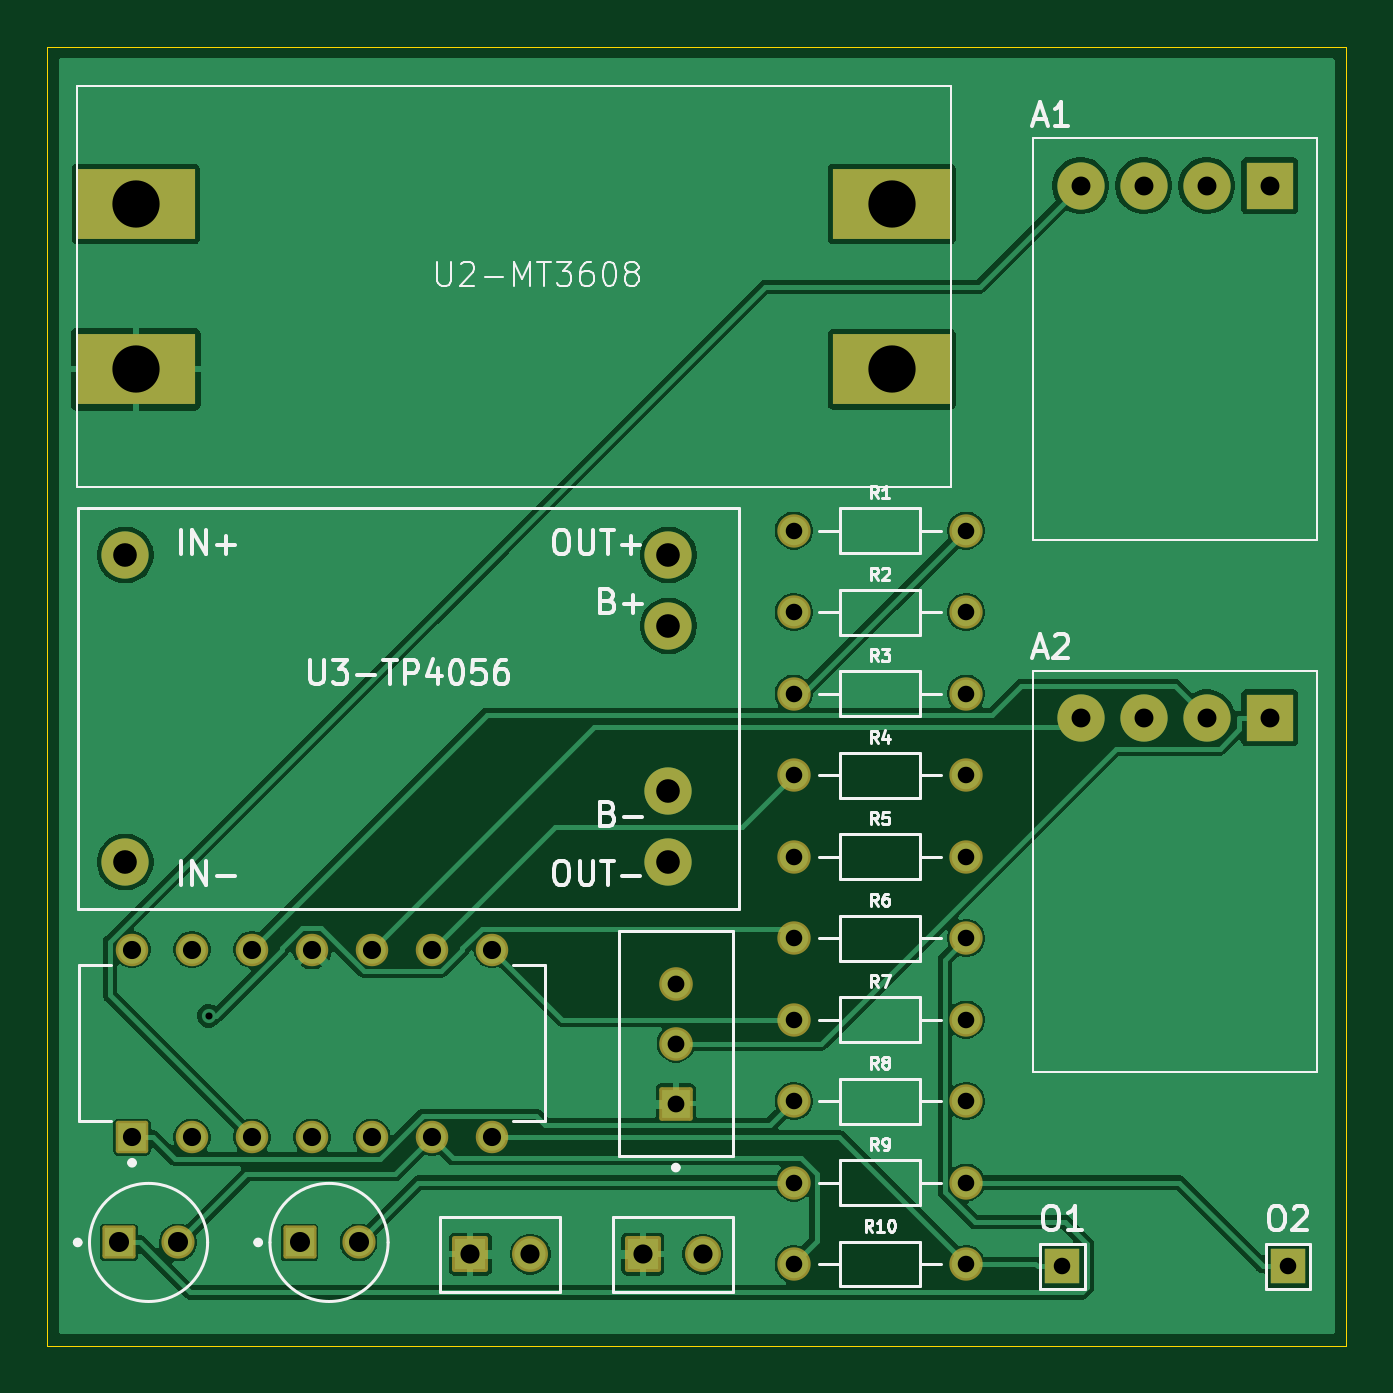
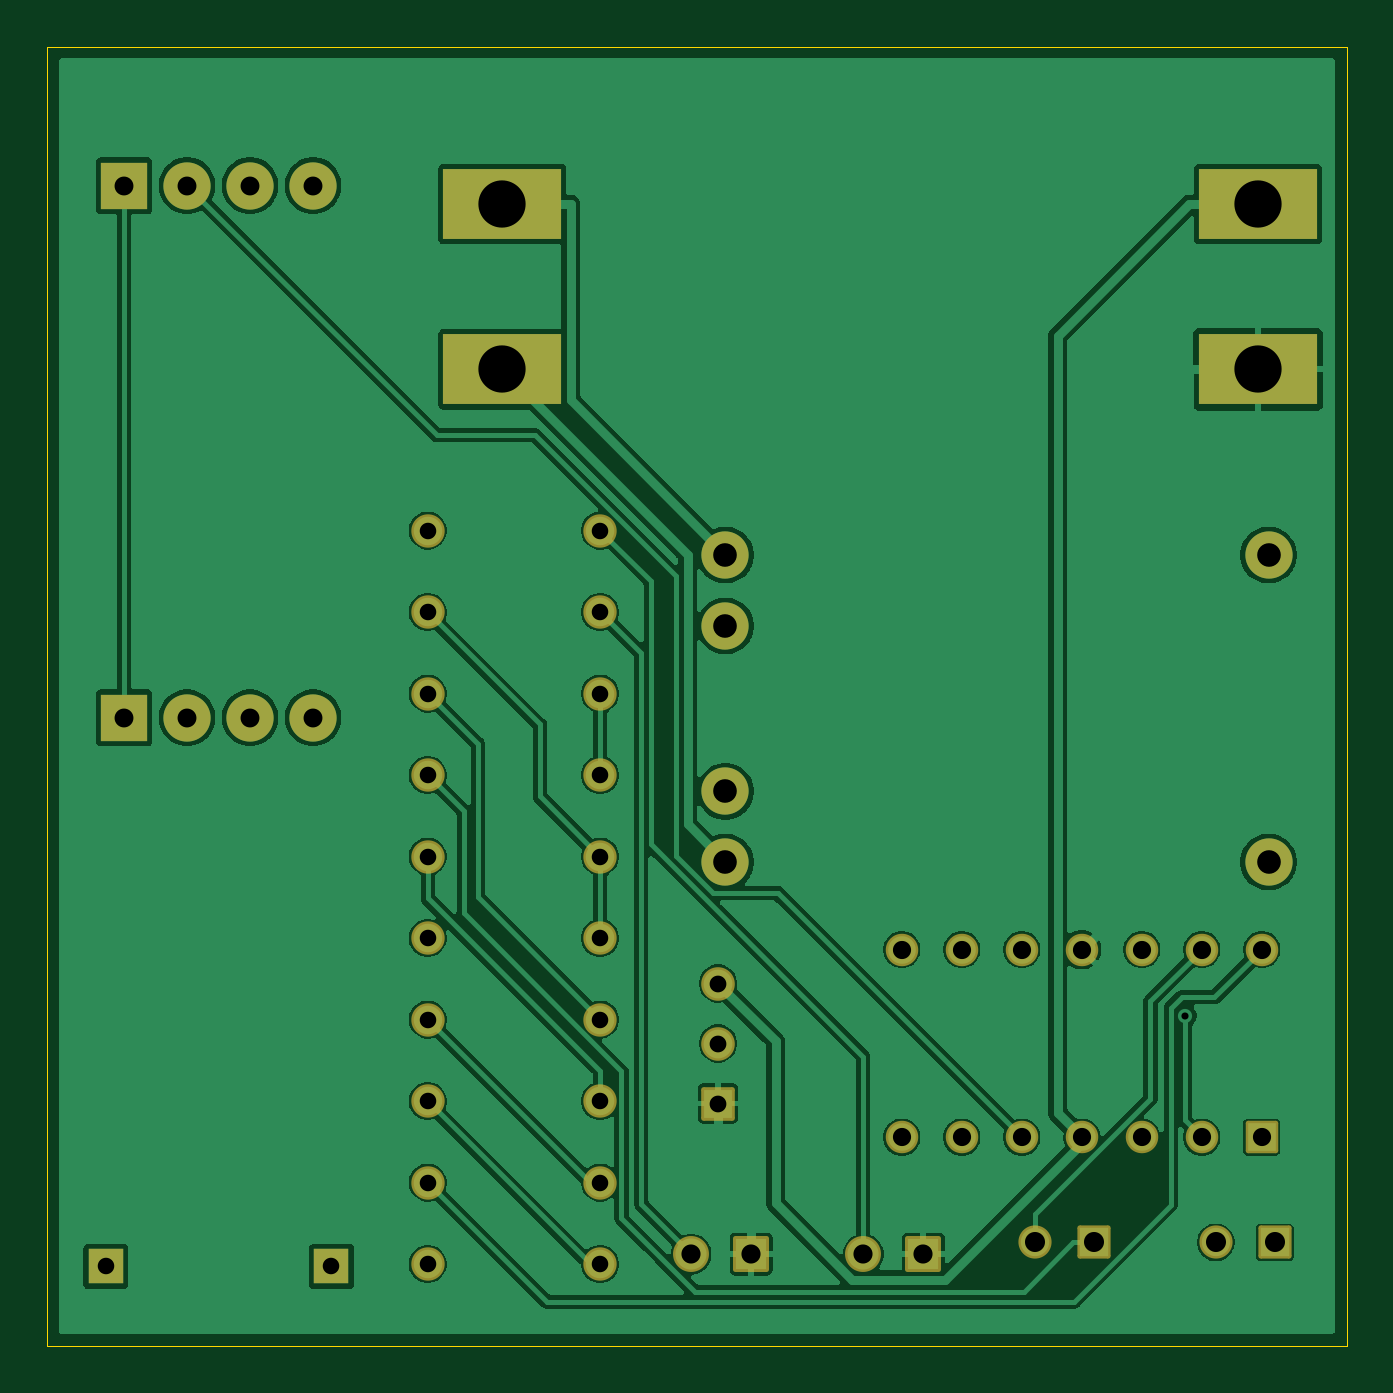
Circuit board: 11 layer files. Board 55.0 x 55.0 mm.
- bottom_copper: emg-circuit-kicad-B_Cu.gbl (97175 bytes)
- bottom_mask: emg-circuit-kicad-B_Mask.gbs (3829 bytes)
- paste: emg-circuit-kicad-B_Paste.gbp (462 bytes)
- bottom_silk: emg-circuit-kicad-B_Silkscreen.gbo (463 bytes)
- outline: emg-circuit-kicad-Edge_Cuts.gm1 (619 bytes)
- top_copper: emg-circuit-kicad-F_Cu.gtl (78663 bytes)
- top_mask: emg-circuit-kicad-F_Mask.gts (3829 bytes)
- paste: emg-circuit-kicad-F_Paste.gtp (462 bytes)
- top_silk: emg-circuit-kicad-F_Silkscreen.gto (40531 bytes)
- drill: emg-circuit-kicad-NPTH.drl (264 bytes)
- drill: emg-circuit-kicad-PTH.drl (1891 bytes)

=== bottom_copper: emg-circuit-kicad-B_Cu.gbl (97175 bytes, source omitted) ===
=== bottom_mask: emg-circuit-kicad-B_Mask.gbs ===
%TF.GenerationSoftware,KiCad,Pcbnew,10.0.3*%
%TF.CreationDate,2026-06-17T13:53:03-03:00*%
%TF.ProjectId,emg-circuit-kicad,656d672d-6369-4726-9375-69742d6b6963,rev?*%
%TF.SameCoordinates,Original*%
%TF.FileFunction,Soldermask,Bot*%
%TF.FilePolarity,Negative*%
%FSLAX46Y46*%
G04 Gerber Fmt 4.6, Leading zero omitted, Abs format (unit mm)*
G04 Created by KiCad (PCBNEW 10.0.3) date 2026-06-17 13:53:03*
%MOMM*%
%LPD*%
G01*
G04 APERTURE LIST*
G04 Aperture macros list*
%AMRoundRect*
0 Rectangle with rounded corners*
0 $1 Rounding radius*
0 $2 $3 $4 $5 $6 $7 $8 $9 X,Y pos of 4 corners*
0 Add a 4 corners polygon primitive as box body*
4,1,4,$2,$3,$4,$5,$6,$7,$8,$9,$2,$3,0*
0 Add four circle primitives for the rounded corners*
1,1,$1+$1,$2,$3*
1,1,$1+$1,$4,$5*
1,1,$1+$1,$6,$7*
1,1,$1+$1,$8,$9*
0 Add four rect primitives between the rounded corners*
20,1,$1+$1,$2,$3,$4,$5,0*
20,1,$1+$1,$4,$5,$6,$7,0*
20,1,$1+$1,$6,$7,$8,$9,0*
20,1,$1+$1,$8,$9,$2,$3,0*%
G04 Aperture macros list end*
%ADD10R,1.500000X1.500000*%
%ADD11RoundRect,0.102000X0.609000X-0.609000X0.609000X0.609000X-0.609000X0.609000X-0.609000X-0.609000X0*%
%ADD12C,1.422000*%
%ADD13C,1.412000*%
%ADD14C,2.000000*%
%ADD15R,5.000000X3.000000*%
%ADD16R,2.000000X2.000000*%
%ADD17RoundRect,0.102000X-0.600000X-0.600000X0.600000X-0.600000X0.600000X0.600000X-0.600000X0.600000X0*%
%ADD18C,1.404000*%
%ADD19RoundRect,0.102000X0.585000X-0.585000X0.585000X0.585000X-0.585000X0.585000X-0.585000X-0.585000X0*%
%ADD20C,1.374000*%
%ADD21RoundRect,0.102000X-0.659000X-0.659000X0.659000X-0.659000X0.659000X0.659000X-0.659000X0.659000X0*%
%ADD22C,1.522000*%
G04 APERTURE END LIST*
D10*
%TO.C,O1*%
X152975000Y-121234100D03*
%TD*%
D11*
%TO.C,RV1*%
X136610000Y-114340000D03*
D12*
X136610000Y-111800000D03*
X136610000Y-109260000D03*
%TD*%
D13*
%TO.C,R4*%
X141602500Y-100435000D03*
X148902500Y-100435000D03*
%TD*%
D14*
%TO.C,U3-TP4056*%
X113300000Y-91120000D03*
X113300000Y-104120000D03*
X136300000Y-91120000D03*
X136300000Y-104120000D03*
X136300000Y-94120000D03*
X136300000Y-101120000D03*
%TD*%
D13*
%TO.C,R5*%
X141602500Y-103885000D03*
X148902500Y-103885000D03*
%TD*%
D10*
%TO.C,O2*%
X162525000Y-121234100D03*
%TD*%
D13*
%TO.C,R10*%
X141602500Y-121135000D03*
X148902500Y-121135000D03*
%TD*%
%TO.C,R9*%
X141602500Y-117685000D03*
X148902500Y-117685000D03*
%TD*%
D15*
%TO.C,U2-MT3608*%
X145750000Y-83260000D03*
X145750000Y-76260000D03*
X113750000Y-83260000D03*
X113750000Y-76260000D03*
%TD*%
D13*
%TO.C,R7*%
X141602500Y-110785000D03*
X148902500Y-110785000D03*
%TD*%
D16*
%TO.C,A1*%
X161750000Y-75484100D03*
D14*
X153750000Y-75484100D03*
X159083333Y-75484100D03*
X156416667Y-75484100D03*
%TD*%
D16*
%TO.C,A2*%
X161750000Y-98010000D03*
D14*
X153750000Y-98010000D03*
X159083333Y-98010000D03*
X156416667Y-98010000D03*
%TD*%
D13*
%TO.C,R6*%
X141602500Y-107335000D03*
X148902500Y-107335000D03*
%TD*%
D17*
%TO.C,C3*%
X120680000Y-120220000D03*
D18*
X123180000Y-120220000D03*
%TD*%
D13*
%TO.C,R8*%
X141602500Y-114235000D03*
X148902500Y-114235000D03*
%TD*%
%TO.C,R3*%
X141602500Y-96985000D03*
X148902500Y-96985000D03*
%TD*%
D19*
%TO.C,U1*%
X113590000Y-115762500D03*
D20*
X116130000Y-115762500D03*
X118670000Y-115762500D03*
X121210000Y-115762500D03*
X123750000Y-115762500D03*
X126290000Y-115762500D03*
X128830000Y-115762500D03*
X128830000Y-107822500D03*
X126290000Y-107822500D03*
X123750000Y-107822500D03*
X121210000Y-107822500D03*
X118670000Y-107822500D03*
X116130000Y-107822500D03*
X113590000Y-107822500D03*
%TD*%
D21*
%TO.C,C2*%
X135210000Y-120720000D03*
D22*
X137750000Y-120720000D03*
%TD*%
D13*
%TO.C,R1*%
X141602500Y-90085000D03*
X148902500Y-90085000D03*
%TD*%
D21*
%TO.C,C1*%
X127915000Y-120720000D03*
D22*
X130455000Y-120720000D03*
%TD*%
D13*
%TO.C,R2*%
X141602500Y-93535000D03*
X148902500Y-93535000D03*
%TD*%
D17*
%TO.C,C4*%
X113040000Y-120220000D03*
D18*
X115540000Y-120220000D03*
%TD*%
M02*

=== paste: emg-circuit-kicad-B_Paste.gbp ===
%TF.GenerationSoftware,KiCad,Pcbnew,10.0.3*%
%TF.CreationDate,2026-06-17T13:53:03-03:00*%
%TF.ProjectId,emg-circuit-kicad,656d672d-6369-4726-9375-69742d6b6963,rev?*%
%TF.SameCoordinates,Original*%
%TF.FileFunction,Paste,Bot*%
%TF.FilePolarity,Positive*%
%FSLAX46Y46*%
G04 Gerber Fmt 4.6, Leading zero omitted, Abs format (unit mm)*
G04 Created by KiCad (PCBNEW 10.0.3) date 2026-06-17 13:53:03*
%MOMM*%
%LPD*%
G01*
G04 APERTURE LIST*
G04 APERTURE END LIST*
M02*

=== bottom_silk: emg-circuit-kicad-B_Silkscreen.gbo ===
%TF.GenerationSoftware,KiCad,Pcbnew,10.0.3*%
%TF.CreationDate,2026-06-17T13:53:03-03:00*%
%TF.ProjectId,emg-circuit-kicad,656d672d-6369-4726-9375-69742d6b6963,rev?*%
%TF.SameCoordinates,Original*%
%TF.FileFunction,Legend,Bot*%
%TF.FilePolarity,Positive*%
%FSLAX46Y46*%
G04 Gerber Fmt 4.6, Leading zero omitted, Abs format (unit mm)*
G04 Created by KiCad (PCBNEW 10.0.3) date 2026-06-17 13:53:03*
%MOMM*%
%LPD*%
G01*
G04 APERTURE LIST*
G04 APERTURE END LIST*
M02*

=== outline: emg-circuit-kicad-Edge_Cuts.gm1 ===
%TF.GenerationSoftware,KiCad,Pcbnew,10.0.3*%
%TF.CreationDate,2026-06-17T13:53:03-03:00*%
%TF.ProjectId,emg-circuit-kicad,656d672d-6369-4726-9375-69742d6b6963,rev?*%
%TF.SameCoordinates,Original*%
%TF.FileFunction,Profile,NP*%
%FSLAX46Y46*%
G04 Gerber Fmt 4.6, Leading zero omitted, Abs format (unit mm)*
G04 Created by KiCad (PCBNEW 10.0.3) date 2026-06-17 13:53:03*
%MOMM*%
%LPD*%
G01*
G04 APERTURE LIST*
%TA.AperFunction,Profile*%
%ADD10C,0.050000*%
%TD*%
G04 APERTURE END LIST*
D10*
X110000000Y-69592050D02*
X165000000Y-69592050D01*
X165000000Y-124592050D01*
X110000000Y-124592050D01*
X110000000Y-69592050D01*
M02*

=== top_copper: emg-circuit-kicad-F_Cu.gtl (78663 bytes, source omitted) ===
=== top_mask: emg-circuit-kicad-F_Mask.gts ===
%TF.GenerationSoftware,KiCad,Pcbnew,10.0.3*%
%TF.CreationDate,2026-06-17T13:53:03-03:00*%
%TF.ProjectId,emg-circuit-kicad,656d672d-6369-4726-9375-69742d6b6963,rev?*%
%TF.SameCoordinates,Original*%
%TF.FileFunction,Soldermask,Top*%
%TF.FilePolarity,Negative*%
%FSLAX46Y46*%
G04 Gerber Fmt 4.6, Leading zero omitted, Abs format (unit mm)*
G04 Created by KiCad (PCBNEW 10.0.3) date 2026-06-17 13:53:03*
%MOMM*%
%LPD*%
G01*
G04 APERTURE LIST*
G04 Aperture macros list*
%AMRoundRect*
0 Rectangle with rounded corners*
0 $1 Rounding radius*
0 $2 $3 $4 $5 $6 $7 $8 $9 X,Y pos of 4 corners*
0 Add a 4 corners polygon primitive as box body*
4,1,4,$2,$3,$4,$5,$6,$7,$8,$9,$2,$3,0*
0 Add four circle primitives for the rounded corners*
1,1,$1+$1,$2,$3*
1,1,$1+$1,$4,$5*
1,1,$1+$1,$6,$7*
1,1,$1+$1,$8,$9*
0 Add four rect primitives between the rounded corners*
20,1,$1+$1,$2,$3,$4,$5,0*
20,1,$1+$1,$4,$5,$6,$7,0*
20,1,$1+$1,$6,$7,$8,$9,0*
20,1,$1+$1,$8,$9,$2,$3,0*%
G04 Aperture macros list end*
%ADD10R,1.500000X1.500000*%
%ADD11RoundRect,0.102000X0.609000X-0.609000X0.609000X0.609000X-0.609000X0.609000X-0.609000X-0.609000X0*%
%ADD12C,1.422000*%
%ADD13C,1.412000*%
%ADD14C,2.000000*%
%ADD15R,5.000000X3.000000*%
%ADD16R,2.000000X2.000000*%
%ADD17RoundRect,0.102000X-0.600000X-0.600000X0.600000X-0.600000X0.600000X0.600000X-0.600000X0.600000X0*%
%ADD18C,1.404000*%
%ADD19RoundRect,0.102000X0.585000X-0.585000X0.585000X0.585000X-0.585000X0.585000X-0.585000X-0.585000X0*%
%ADD20C,1.374000*%
%ADD21RoundRect,0.102000X-0.659000X-0.659000X0.659000X-0.659000X0.659000X0.659000X-0.659000X0.659000X0*%
%ADD22C,1.522000*%
G04 APERTURE END LIST*
D10*
%TO.C,O1*%
X152975000Y-121234100D03*
%TD*%
D11*
%TO.C,RV1*%
X136610000Y-114340000D03*
D12*
X136610000Y-111800000D03*
X136610000Y-109260000D03*
%TD*%
D13*
%TO.C,R4*%
X141602500Y-100435000D03*
X148902500Y-100435000D03*
%TD*%
D14*
%TO.C,U3-TP4056*%
X113300000Y-91120000D03*
X113300000Y-104120000D03*
X136300000Y-91120000D03*
X136300000Y-104120000D03*
X136300000Y-94120000D03*
X136300000Y-101120000D03*
%TD*%
D13*
%TO.C,R5*%
X141602500Y-103885000D03*
X148902500Y-103885000D03*
%TD*%
D10*
%TO.C,O2*%
X162525000Y-121234100D03*
%TD*%
D13*
%TO.C,R10*%
X141602500Y-121135000D03*
X148902500Y-121135000D03*
%TD*%
%TO.C,R9*%
X141602500Y-117685000D03*
X148902500Y-117685000D03*
%TD*%
D15*
%TO.C,U2-MT3608*%
X145750000Y-83260000D03*
X145750000Y-76260000D03*
X113750000Y-83260000D03*
X113750000Y-76260000D03*
%TD*%
D13*
%TO.C,R7*%
X141602500Y-110785000D03*
X148902500Y-110785000D03*
%TD*%
D16*
%TO.C,A1*%
X161750000Y-75484100D03*
D14*
X153750000Y-75484100D03*
X159083333Y-75484100D03*
X156416667Y-75484100D03*
%TD*%
D16*
%TO.C,A2*%
X161750000Y-98010000D03*
D14*
X153750000Y-98010000D03*
X159083333Y-98010000D03*
X156416667Y-98010000D03*
%TD*%
D13*
%TO.C,R6*%
X141602500Y-107335000D03*
X148902500Y-107335000D03*
%TD*%
D17*
%TO.C,C3*%
X120680000Y-120220000D03*
D18*
X123180000Y-120220000D03*
%TD*%
D13*
%TO.C,R8*%
X141602500Y-114235000D03*
X148902500Y-114235000D03*
%TD*%
%TO.C,R3*%
X141602500Y-96985000D03*
X148902500Y-96985000D03*
%TD*%
D19*
%TO.C,U1*%
X113590000Y-115762500D03*
D20*
X116130000Y-115762500D03*
X118670000Y-115762500D03*
X121210000Y-115762500D03*
X123750000Y-115762500D03*
X126290000Y-115762500D03*
X128830000Y-115762500D03*
X128830000Y-107822500D03*
X126290000Y-107822500D03*
X123750000Y-107822500D03*
X121210000Y-107822500D03*
X118670000Y-107822500D03*
X116130000Y-107822500D03*
X113590000Y-107822500D03*
%TD*%
D21*
%TO.C,C2*%
X135210000Y-120720000D03*
D22*
X137750000Y-120720000D03*
%TD*%
D13*
%TO.C,R1*%
X141602500Y-90085000D03*
X148902500Y-90085000D03*
%TD*%
D21*
%TO.C,C1*%
X127915000Y-120720000D03*
D22*
X130455000Y-120720000D03*
%TD*%
D13*
%TO.C,R2*%
X141602500Y-93535000D03*
X148902500Y-93535000D03*
%TD*%
D17*
%TO.C,C4*%
X113040000Y-120220000D03*
D18*
X115540000Y-120220000D03*
%TD*%
M02*

=== paste: emg-circuit-kicad-F_Paste.gtp ===
%TF.GenerationSoftware,KiCad,Pcbnew,10.0.3*%
%TF.CreationDate,2026-06-17T13:53:03-03:00*%
%TF.ProjectId,emg-circuit-kicad,656d672d-6369-4726-9375-69742d6b6963,rev?*%
%TF.SameCoordinates,Original*%
%TF.FileFunction,Paste,Top*%
%TF.FilePolarity,Positive*%
%FSLAX46Y46*%
G04 Gerber Fmt 4.6, Leading zero omitted, Abs format (unit mm)*
G04 Created by KiCad (PCBNEW 10.0.3) date 2026-06-17 13:53:03*
%MOMM*%
%LPD*%
G01*
G04 APERTURE LIST*
G04 APERTURE END LIST*
M02*

=== top_silk: emg-circuit-kicad-F_Silkscreen.gto (40531 bytes, source omitted) ===
=== drill: emg-circuit-kicad-NPTH.drl ===
M48
; DRILL file KiCad 10.0.3 date 2026-06-17T13:53:06
; FORMAT={-:-/ absolute / metric / decimal}
; #@! TF.CreationDate,2026-06-17T13:53:06-03:00
; #@! TF.GenerationSoftware,Kicad,Pcbnew,10.0.3
; #@! TF.FileFunction,NonPlated,1,2,NPTH
FMAT,2
METRIC
%
G90
G05
M30

=== drill: emg-circuit-kicad-PTH.drl ===
M48
; DRILL file KiCad 10.0.3 date 2026-06-17T13:53:06
; FORMAT={-:-/ absolute / metric / decimal}
; #@! TF.CreationDate,2026-06-17T13:53:06-03:00
; #@! TF.GenerationSoftware,Kicad,Pcbnew,10.0.3
; #@! TF.FileFunction,Plated,1,2,PTH
FMAT,2
METRIC
; #@! TA.AperFunction,Plated,PTH,ViaDrill
T1C0.300
; #@! TA.AperFunction,Plated,PTH,ComponentDrill
T2C0.700
; #@! TA.AperFunction,Plated,PTH,ComponentDrill
T3C0.710
; #@! TA.AperFunction,Plated,PTH,ComponentDrill
T4C0.770
; #@! TA.AperFunction,Plated,PTH,ComponentDrill
T5C0.800
; #@! TA.AperFunction,Plated,PTH,ComponentDrill
T6C0.810
; #@! TA.AperFunction,Plated,PTH,ComponentDrill
T7C0.850
; #@! TA.AperFunction,Plated,PTH,ComponentDrill
T8C1.000
; #@! TA.AperFunction,Plated,PTH,ComponentDrill
T9C2.000
%
G90
G05
T1
X116.84Y-110.625
T2
X141.602Y-90.085
X141.602Y-93.535
X141.602Y-96.985
X141.602Y-100.435
X141.602Y-103.885
X141.602Y-107.335
X141.602Y-110.785
X141.602Y-114.235
X141.602Y-117.685
X141.602Y-121.135
X148.903Y-90.085
X148.903Y-93.535
X148.903Y-96.985
X148.903Y-100.435
X148.903Y-103.885
X148.903Y-107.335
X148.903Y-110.785
X148.903Y-114.235
X148.903Y-117.685
X148.903Y-121.135
X152.975Y-121.234
X162.525Y-121.234
T3
X136.61Y-109.26
X136.61Y-111.8
X136.61Y-114.34
T4
X113.59Y-107.822
X113.59Y-115.762
X116.13Y-107.822
X116.13Y-115.762
X118.67Y-107.822
X118.67Y-115.762
X121.21Y-107.822
X121.21Y-115.762
X123.75Y-107.822
X123.75Y-115.762
X126.29Y-107.822
X126.29Y-115.762
X128.83Y-107.822
X128.83Y-115.762
T5
X153.75Y-75.484
X153.75Y-98.01
X156.417Y-75.484
X156.417Y-98.01
X159.083Y-75.484
X159.083Y-98.01
X161.75Y-75.484
X161.75Y-98.01
T6
X127.915Y-120.72
X130.455Y-120.72
X135.21Y-120.72
X137.75Y-120.72
T7
X113.04Y-120.22
X115.54Y-120.22
X120.68Y-120.22
X123.18Y-120.22
T8
X113.3Y-91.12
X113.3Y-104.12
X136.3Y-91.12
X136.3Y-94.12
X136.3Y-101.12
X136.3Y-104.12
T9
X113.75Y-76.26
X113.75Y-83.26
X145.75Y-76.26
X145.75Y-83.26
M30
